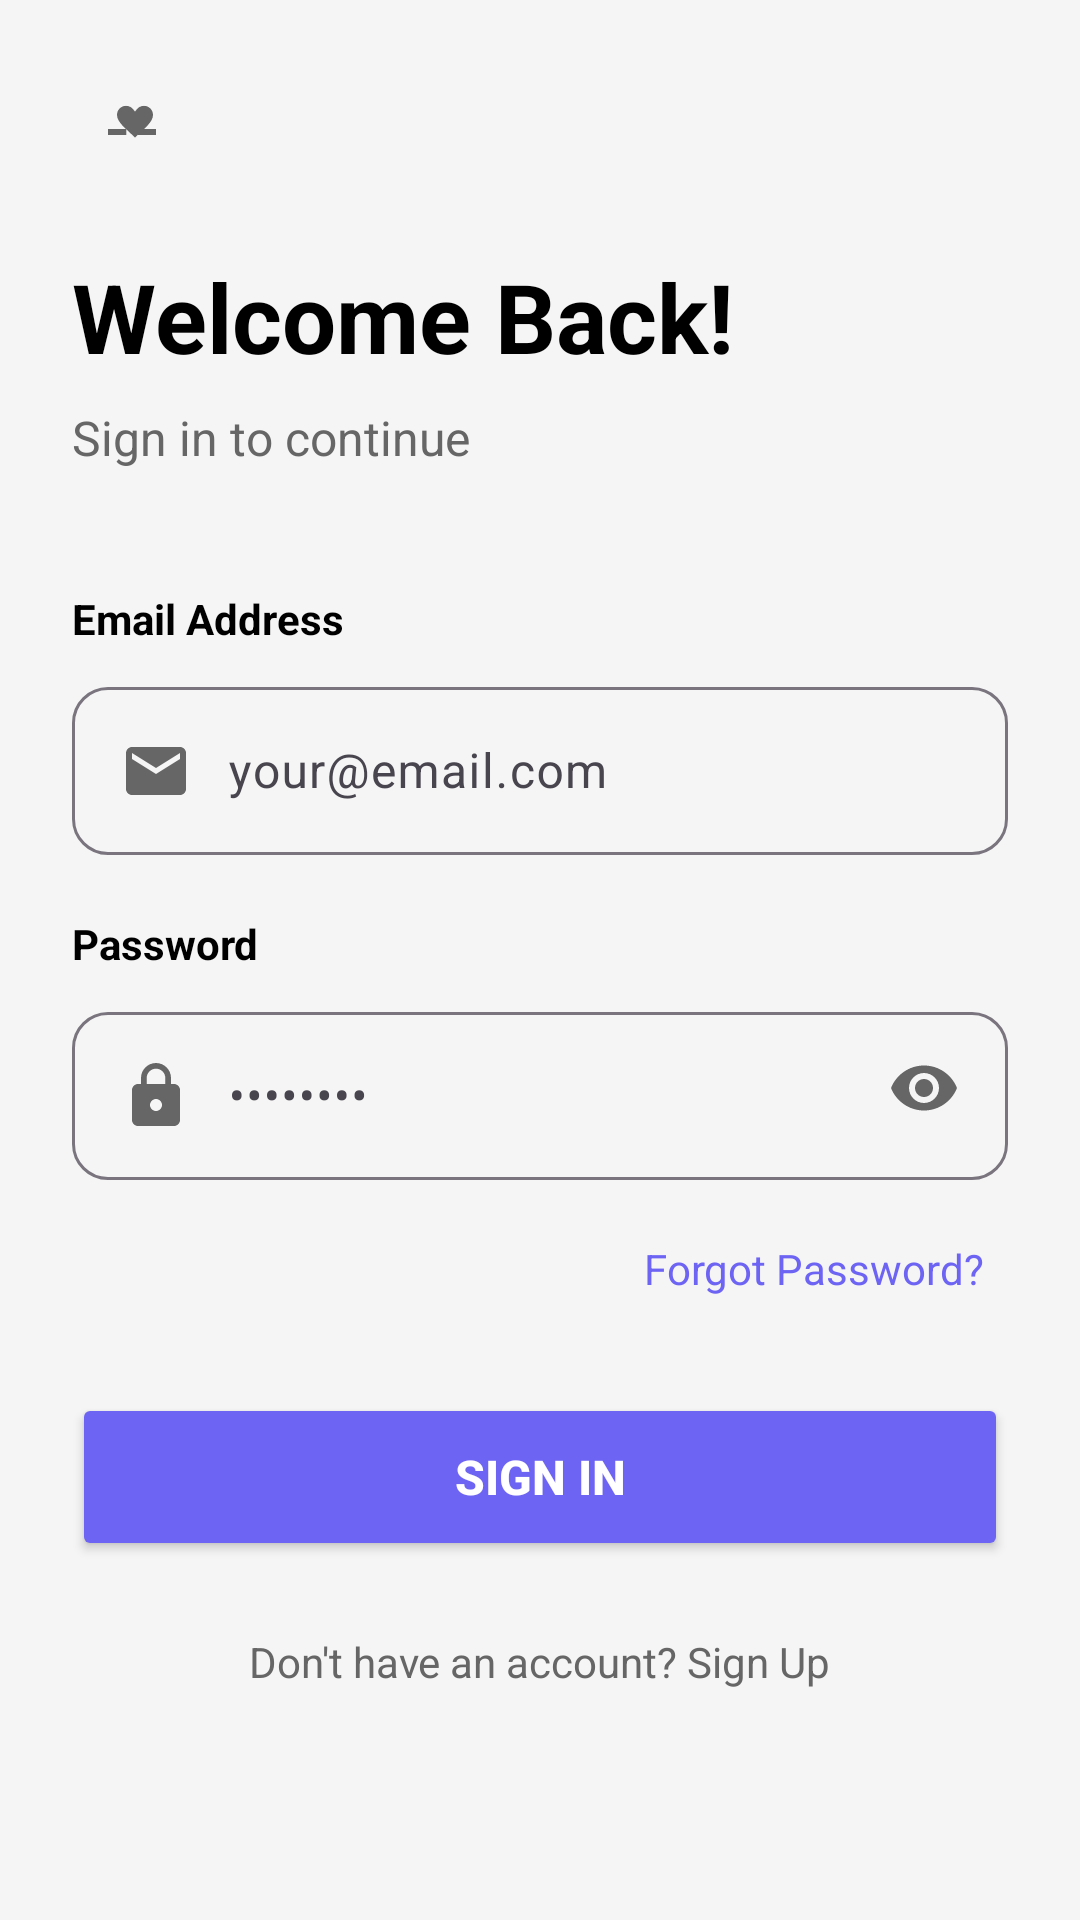

Produce the Android XML layout that renders to this screen, including the resource entries it uses.
<!-- AndroidManifest.xml: application theme Theme.Axis -->
<!-- res/layout/activity_sign_in.xml -->
<?xml version="1.0" encoding="utf-8"?>
<ScrollView
    xmlns:android="http://schemas.android.com/apk/res/android"
    xmlns:app="http://schemas.android.com/apk/res-auto"
    android:layout_width="match_parent"
    android:layout_height="match_parent"
    android:fillViewport="true"
    android:background="#F5F5F5">

    <androidx.constraintlayout.widget.ConstraintLayout
        android:layout_width="match_parent"
        android:layout_height="wrap_content"
        android:padding="24dp">

        <ImageView
            android:id="@+id/ivBack"
            android:layout_width="40dp"
            android:layout_height="40dp"
            android:src="@drawable/ic_back"
            android:background="?attr/selectableItemBackgroundBorderless"
            android:contentDescription="Back"
            android:padding="8dp"
            app:layout_constraintTop_toTopOf="parent"
            app:layout_constraintStart_toStartOf="parent"/>

        <TextView
            android:id="@+id/tvWelcome"
            android:layout_width="0dp"
            android:layout_height="wrap_content"
            android:layout_marginTop="60dp"
            android:text="Welcome Back!"
            android:textSize="32sp"
            android:textStyle="bold"
            android:textColor="#000000"
            app:layout_constraintTop_toTopOf="parent"
            app:layout_constraintStart_toStartOf="parent"
            app:layout_constraintEnd_toEndOf="parent"/>

        <TextView
            android:id="@+id/tvSubtitle"
            android:layout_width="wrap_content"
            android:layout_height="wrap_content"
            android:layout_marginTop="8dp"
            android:text="Sign in to continue"
            android:textSize="16sp"
            android:textColor="#666666"
            app:layout_constraintTop_toBottomOf="@id/tvWelcome"
            app:layout_constraintStart_toStartOf="parent"/>

        <TextView
            android:id="@+id/tvEmailLabel"
            android:layout_width="wrap_content"
            android:layout_height="wrap_content"
            android:layout_marginTop="40dp"
            android:text="Email Address"
            android:textSize="14sp"
            android:textColor="#000000"
            android:textStyle="bold"
            app:layout_constraintTop_toBottomOf="@id/tvSubtitle"
            app:layout_constraintStart_toStartOf="parent"/>

        <com.google.android.material.textfield.TextInputLayout
            android:id="@+id/tilEmail"
            android:layout_width="0dp"
            android:layout_height="wrap_content"
            android:layout_marginTop="8dp"
            app:boxBackgroundMode="outline"
            app:boxCornerRadiusTopStart="12dp"
            app:boxCornerRadiusTopEnd="12dp"
            app:boxCornerRadiusBottomStart="12dp"
            app:boxCornerRadiusBottomEnd="12dp"
            app:layout_constraintTop_toBottomOf="@id/tvEmailLabel"
            app:layout_constraintStart_toStartOf="parent"
            app:layout_constraintEnd_toEndOf="parent">

            <com.google.android.material.textfield.TextInputEditText
                android:id="@+id/etEmail"
                android:layout_width="match_parent"
                android:layout_height="wrap_content"
                android:hint="your@email.com"
                android:inputType="textEmailAddress"
                android:drawableStart="@drawable/ic_email"
                android:drawablePadding="12dp"
                android:padding="16dp"/>
        </com.google.android.material.textfield.TextInputLayout>

        <TextView
            android:id="@+id/tvPasswordLabel"
            android:layout_width="wrap_content"
            android:layout_height="wrap_content"
            android:layout_marginTop="20dp"
            android:text="Password"
            android:textSize="14sp"
            android:textColor="#000000"
            android:textStyle="bold"
            app:layout_constraintTop_toBottomOf="@id/tilEmail"
            app:layout_constraintStart_toStartOf="parent"/>

        <com.google.android.material.textfield.TextInputLayout
            android:id="@+id/tilPassword"
            android:layout_width="0dp"
            android:layout_height="wrap_content"
            android:layout_marginTop="8dp"
            app:boxBackgroundMode="outline"
            app:boxCornerRadiusTopStart="12dp"
            app:boxCornerRadiusTopEnd="12dp"
            app:boxCornerRadiusBottomStart="12dp"
            app:boxCornerRadiusBottomEnd="12dp"
            app:endIconMode="custom"
            app:layout_constraintTop_toBottomOf="@id/tvPasswordLabel"
            app:layout_constraintStart_toStartOf="parent"
            app:layout_constraintEnd_toEndOf="parent">

            <com.google.android.material.textfield.TextInputEditText
                android:id="@+id/etPassword"
                android:layout_width="match_parent"
                android:layout_height="wrap_content"
                android:hint="••••••••"
                android:inputType="textPassword"
                android:drawableStart="@drawable/ic_lock"
                android:drawablePadding="12dp"
                android:padding="16dp"/>
        </com.google.android.material.textfield.TextInputLayout>

        <ImageView
            android:id="@+id/ivPasswordToggle"
            android:layout_width="40dp"
            android:layout_height="40dp"
            android:src="@drawable/ic_visibility_off"
            android:background="?attr/selectableItemBackgroundBorderless"
            android:padding="8dp"
            android:contentDescription="Toggle password"
            app:layout_constraintTop_toTopOf="@id/tilPassword"
            app:layout_constraintBottom_toBottomOf="@id/tilPassword"
            app:layout_constraintEnd_toEndOf="@id/tilPassword"
            android:layout_marginEnd="8dp"/>

        <TextView
            android:id="@+id/tvForgotPassword"
            android:layout_width="wrap_content"
            android:layout_height="wrap_content"
            android:layout_marginTop="12dp"
            android:text="Forgot Password?"
            android:textSize="14sp"
            android:textColor="#6D64F3"
            android:padding="8dp"
            app:layout_constraintTop_toBottomOf="@id/tilPassword"
            app:layout_constraintEnd_toEndOf="parent"/>

        <Button
            android:id="@+id/btnSignIn"
            android:layout_width="0dp"
            android:layout_height="56dp"
            android:layout_marginTop="24dp"
            android:text="Sign In"
            android:textColor="@android:color/white"
            android:textSize="16sp"
            android:textStyle="bold"
            android:backgroundTint="#6D64F3"
            app:cornerRadius="28dp"
            app:layout_constraintTop_toBottomOf="@id/tvForgotPassword"
            app:layout_constraintStart_toStartOf="parent"
            app:layout_constraintEnd_toEndOf="parent"/>

        <TextView
            android:id="@+id/tvSignUp"
            android:layout_width="wrap_content"
            android:layout_height="wrap_content"
            android:layout_marginTop="16dp"
            android:text="Don't have an account? Sign Up"
            android:textSize="14sp"
            android:textColor="#666666"
            android:padding="8dp"
            app:layout_constraintTop_toBottomOf="@id/btnSignIn"
            app:layout_constraintStart_toStartOf="parent"
            app:layout_constraintEnd_toEndOf="parent"/>

    </androidx.constraintlayout.widget.ConstraintLayout>
</ScrollView>
<!-- resources referenced by this layout -->
<resources>
  <!-- drawable ic_back (drawable) -->
  <?xml version="1.0" encoding="utf-8"?>
  <vector xmlns:android="http://schemas.android.com/apk/res/android"
      android:width="24dp"
      android:height="24dp"
      android:viewportWidth="24"
      android:viewportHeight="24">
      <path
          android:fillColor="#666666"
          android:pathData="M13,13.9l-0.71,-0.71C9.83,10.73 7,8.72 7,6.28c0,-1.65 1.35,-3 3,-3 0.99,0 1.95,0.49 2.5,1.27l0.5,0.65 0.5,-0.65C14.05,3.77 15.01,3.28 16,3.28c1.65,0 3,1.35 3,3 0,2.44 -2.83,4.45 -5.29,6.91L13,13.9z"/>
      <path
          android:fillColor="#666666"
          android:pathData="M13.9,11L20,11l0,2l-6.1,0z"/>
      <path
          android:fillColor="#666666"
          android:pathData="M4,11L10.1,11l0,2L4,13z"/>
  </vector>
  <!-- drawable ic_email (drawable) -->
  <?xml version="1.0" encoding="utf-8"?>
  <vector xmlns:android="http://schemas.android.com/apk/res/android"
      android:width="24dp"
      android:height="24dp"
      android:viewportWidth="24"
      android:viewportHeight="24">
      <path
          android:fillColor="#666666"
          android:pathData="M20,4H4c-1.1,0 -1.99,0.9 -1.99,2L2,18c0,1.1 0.9,2 2,2h16c1.1,0 2,-0.9 2,-2V6c0,-1.1 -0.9,-2 -2,-2zm0,4l-8,5 -8,-5V6l8,5 8,-5v2z"/>
  </vector>
  <!-- drawable ic_lock (drawable) -->
  <?xml version="1.0" encoding="utf-8"?>
  <vector xmlns:android="http://schemas.android.com/apk/res/android"
      android:width="24dp"
      android:height="24dp"
      android:viewportWidth="24"
      android:viewportHeight="24">
      <path
          android:fillColor="#666666"
          android:pathData="M18,8h-1V6c0,-2.76 -2.24,-5 -5,-5S7,3.24 7,6v2H6c-1.1,0 -2,0.9 -2,2v10c0,1.1 0.9,2 2,2h12c1.1,0 2,-0.9 2,-2V10c0,-1.1 -0.9,-2 -2,-2zm-6,9c-1.1,0 -2,-0.9 -2,-2s0.9,-2 2,-2 2,0.9 2,2 -0.9,2 -2,2zm3.1,-9H8.9V6c0,-1.71 1.39,-3.1 3.1,-3.1 1.71,0 3.1,1.39 3.1,3.1v2z"/>
  </vector>
  <!-- drawable ic_visibility_off (drawable) -->
  <?xml version="1.0" encoding="utf-8"?>
  <vector xmlns:android="http://schemas.android.com/apk/res/android"
      android:width="24dp"
      android:height="24dp"
      android:viewportWidth="24"
      android:viewportHeight="24">
      <path
          android:fillColor="#666666"
          android:pathData="M12,4.5C7,4.5 2.73,7.61 1,12c1.73,4.39 6,7.5 11,7.5s9.27,-3.11 11,-7.5c-1.73,-4.39 -6,-7.5 -11,-7.5zM12,17c-2.76,0 -5,-2.24 -5,-5s2.24,-5 5,-5 5,2.24 5,5 -2.24,5 -5,5zm0,-8c-1.66,0 -3,1.34 -3,3s1.34,3 3,3 3,-1.34 3,-3 -1.34,-3 -3,-3z"/>
  </vector>
  <style name="Theme.Axis" parent="Base.Theme.Axis" />
  <style name="Base.Theme.Axis" parent="Theme.Material3.DayNight.NoActionBar">
          
          <item name="android:textColorPrimary">#000000</item>
          <item name="android:textColorSecondary">#000000</item>
          <item name="android:textColor">#000000</item>
      </style>
</resources>
